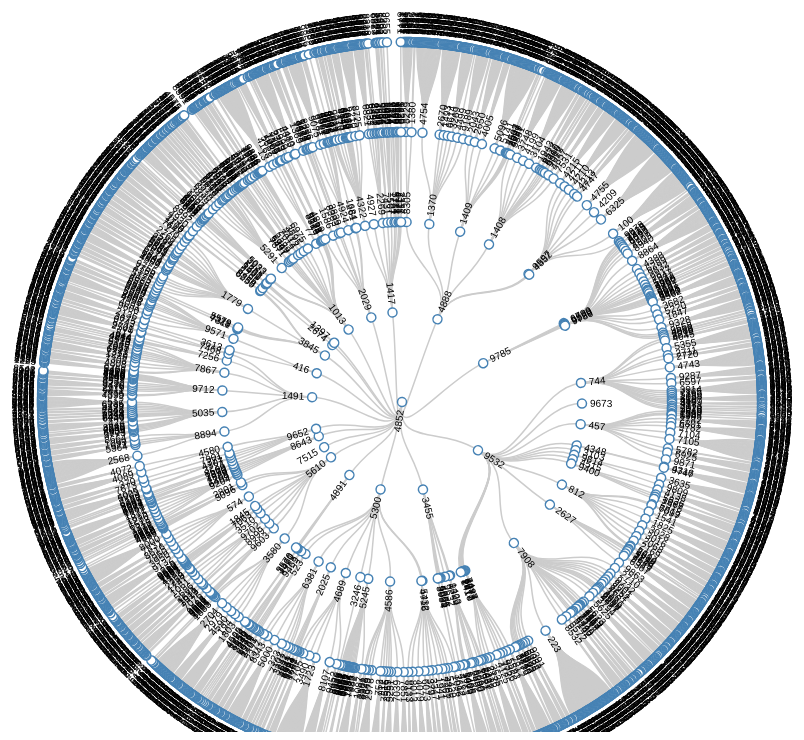
D3 v3 page, settled after 480 driven frames (8 s of simulated time); the page loaded 1 data file(s).



var diameter = 960;

var tree = d3.layout.tree()
    .size([360, diameter / 2 - 120])
    .separation(function(a, b) { return (a.parent == b.parent ? 1 : 2) / a.depth; });

var diagonal = d3.svg.diagonal.radial()
    .projection(function(d) { return [d.y, d.x / 180 * Math.PI]; });

var svg = d3.select("body").append("svg")
    .attr("width", diameter)
    .attr("height", diameter - 150)
  .append("g")
    .attr("transform", "translate(" + diameter / 2 + "," + diameter / 2 + ")");

d3.json("data/tree.json", function(error, root) {
  if (error) throw error;

  var nodes = tree.nodes(root),
      links = tree.links(nodes);

  var link = svg.selectAll(".link")
      .data(links)
    .enter().append("path")
      .attr("class", "link")
      .attr("d", diagonal);

  var node = svg.selectAll(".node")
      .data(nodes)
    .enter().append("g")
      .attr("class", "node")
      .attr("transform", function(d) { return "rotate(" + (d.x - 90) + ")translate(" + d.y + ")"; })

  node.append("circle")
      .attr("r", 4.5);

  node.append("text")
      .attr("dy", ".31em")
      .attr("text-anchor", function(d) { return d.x < 180 ? "start" : "end"; })
      .attr("transform", function(d) { return d.x < 180 ? "translate(8)" : "rotate(180)translate(-8)"; })
      .text(function(d) { return d.name; });
});

d3.select(self.frameElement).style("height", diameter - 150 + "px");



### data: data/tree.json
{
 "name": "4852",
 "children": [
  {
   "name": "4888",
   "children": [
    "{... 2 keys}",
    "{... 2 keys}",
    "{... 2 keys}",
    "{... 2 keys}",
    "{... 2 keys}",
    "{... 2 keys}"
   ]
  },
  {
   "name": "9785",
   "children": [
    "{... 2 keys}",
    "{... 2 keys}",
    "{... 2 keys}",
    "{... 2 keys}"
   ]
  },
  {
   "name": "9532",
   "children": [
    "{... 2 keys}",
    "{... 2 keys}",
    "{... 2 keys}",
    "{... 2 keys}",
    "{... 2 keys}",
    "{... 2 keys}",
    "{... 2 keys}",
    "{... 2 keys}",
    "... 9 more items"
   ]
  },
  {
   "name": "3455",
   "children": [
    "{... 2 keys}",
    "{... 2 keys}",
    "{... 2 keys}",
    "{... 2 keys}",
    "{... 2 keys}",
    "{... 2 keys}",
    "{... 2 keys}"
   ]
  },
  {
   "name": "5300",
   "children": [
    "{... 2 keys}",
    "{... 2 keys}",
    "{... 2 keys}",
    "{... 2 keys}",
    "{... 2 keys}",
    "{... 2 keys}",
    "{... 2 keys}",
    "{... 2 keys}",
    "... 2 more items"
   ]
  },
  {
   "name": "4891",
   "children": [
    "{... 2 keys}",
    "{... 2 keys}",
    "{... 2 keys}"
   ]
  },
  {
   "name": "5610",
   "children": [
    "{... 2 keys}",
    "{... 2 keys}",
    "{... 2 keys}",
    "{... 2 keys}",
    "{... 2 keys}",
    "{... 2 keys}",
    "{... 2 keys}",
    "{... 2 keys}",
    "... 2 more items"
   ]
  },
  {
   "name": "7515",
   "children": []
  },
  "... 10 more items"
 ]
}